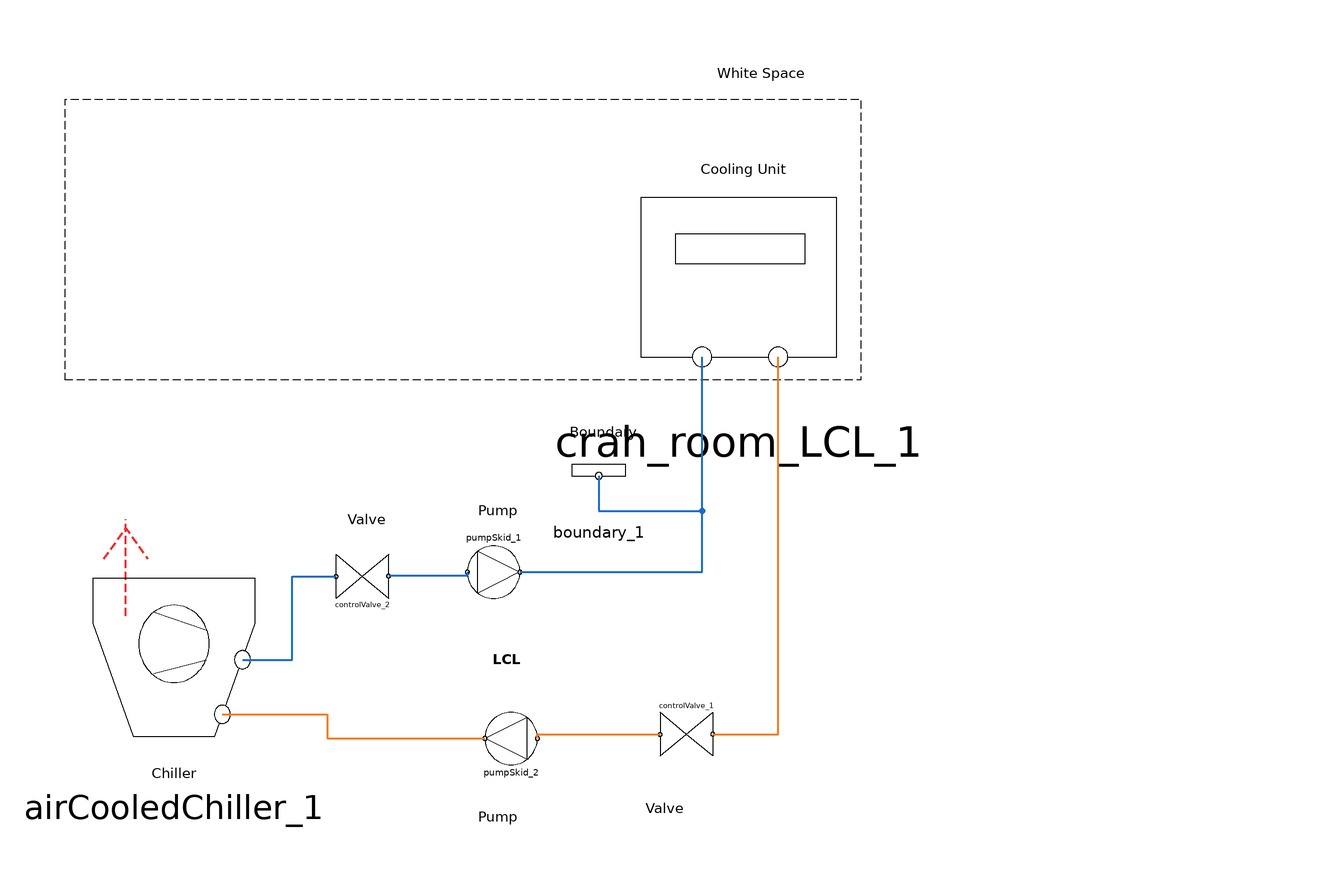

Above is the diagram view of the following Modelica model: its components placed by their Placement annotations and its connect equations drawn as lines.

model System_LCL

    PumpSkid pumpSkid_1 annotation (Placement(transformation(
          extent={{-6,-6},{6,6}},
          rotation=180,
          origin={6,-28})));
    AirCooledChiller airCooledChiller_1 annotation (Placement(transformation(extent={{-90,-74},{-44,-22}})));
    Crah_room_LCL crah_room_LCL_1 annotation (Placement(transformation(extent={{34,10},{90,66}})));
    ControlValve controlValve_2 annotation (Placement(
          transformation(
          extent={{-6,-5},{6,5}},
          rotation=0,
          origin={-24,-29})));
    Boundary boundary_1  annotation (Placement(transformation(extent={{20,-16},{40,4}})));
    ControlValve controlValve_1 annotation (Placement(
          transformation(
          extent={{-6,-5},{6,5}},
          rotation=180,
          origin={50,-65})));
    PumpSkid pumpSkid_2 annotation (Placement(transformation(
          extent={{-6,-6},{6,6}},
          rotation=0,
          origin={10,-66})));
  equation

    connect(pumpSkid_1.port_water_in, controlValve_2.port_water_out)
      annotation (Line(points={{0,-28},{0,-28.9},{-18,-28.9}},
                                                           color={28,108,200},
        thickness=0.5));
    connect(pumpSkid_1.port_water_out, crah_room_LCL_1.port_water_in)
      annotation (Line(points={{12,-28},{53.6,-28},{53.6,21.2}},
          color={28,108,200},
        thickness=0.5));
    connect(airCooledChiller_1.port_water_out, controlValve_2.port_water_in)
      annotation (Line(points={{-51.36,-48},{-40,-48},{-40,-29},{-30,-29}},
          color={28,108,200},
        thickness=0.5));
    connect(boundary_1.port_in, crah_room_LCL_1.port_water_in) annotation (Line(
          points={{30,-6},{30,-14},{53.6,-14},{53.6,21.2}}, color={28,108,200},
        thickness=0.5));
    connect(airCooledChiller_1.port_water_in, pumpSkid_2.port_water_out)
      annotation (Line(
        points={{-55.96,-60.48},{-32,-60.48},{-32,-66},{4,-66}},
        color={244,125,35},
        thickness=0.5));
    connect(pumpSkid_2.port_water_in, controlValve_1.port_water_out)
      annotation (Line(
        points={{16,-66},{16,-65.1},{44,-65.1}},
        color={244,125,35},
        thickness=0.5));
    connect(controlValve_1.port_water_in, crah_room_LCL_1.port_water_out)
      annotation (Line(
        points={{56,-65},{70.96,-65},{70.96,21.2}},
        color={244,125,35},
        thickness=0.5));
     annotation (

                Icon(coordinateSystem(preserveAspectRatio=false)), Diagram(
          coordinateSystem(preserveAspectRatio=false), graphics={
                                       Text(
            extent={{46,84},{88,88}},
            textColor={0,0,0},
            textString="White Space"), Text(
            extent={{-12,-50},{30,-46}},
            textColor={0,0,0},
            textStyle={TextStyle.Bold},
            textString="LCL"),
          Rectangle(
            extent={{-92,80},{90,16}},
            lineColor={0,0,0},
            pattern=LinePattern.Dash),
          Line(
            points={{182,-12}},
            color={244,125,35},
            pattern=LinePattern.DashDot,
            thickness=0.5),            Text(
            extent={{-44,-18},{-2,-14}},
            textColor={0,0,0},
            textString="Valve"),       Text(
            extent={{-14,-16},{28,-12}},
            textColor={0,0,0},
            textString="Pump"),        Text(
            extent={{10,2},{52,6}},
            textColor={0,0,0},
            textString="Boundary"),
          Line(
            points={{0,11},{0,-11}},
            color={238,46,47},
            thickness=0.5,
            pattern=LinePattern.Dash,
            origin={-78,-27},
            rotation=180),
          Line(
            points={{-5,-2},{0,5},{5,-2}},
            color={238,46,47},
            thickness=0.5,
            pattern=LinePattern.Dash,
            origin={-78,-23},
            rotation=360),             Text(
            extent={{-88,-76},{-46,-72}},
            textColor={0,0,0},
            textString="Chiller"),     Text(
            extent={{-14,-86},{28,-82}},
            textColor={0,0,0},
            textString="Pump"),        Text(
            extent={{24,-84},{66,-80}},
            textColor={0,0,0},
            textString="Valve"),       Text(
            extent={{42,62},{84,66}},
            textColor={0,0,0},
            textString="Cooling Unit")}));
  end System_LCL;